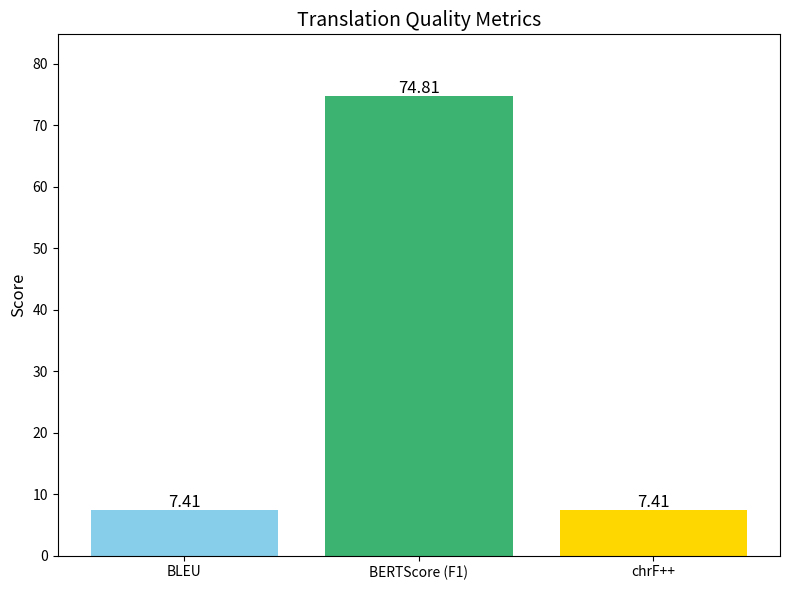

Here is the Python script that generated this plot: (Note: this script raises an exception after producing the figure.)
import matplotlib.pyplot as plt

# Replace with your actual scores
bleu_score = 7.41      # replace if fixed
bertscore_f1 = 0.7481  # already computed
chrf_score = 7.4129    # already computed

# Metric names and values
metrics = ['BLEU', 'BERTScore (F1)', 'chrF++']
values = [bleu_score, bertscore_f1 * 100, chrf_score]  # scale BERTScore to %

# Plot setup
plt.figure(figsize=(8, 6))
bars = plt.bar(metrics, values, color=['skyblue', 'mediumseagreen', 'gold'])

# Annotate bars with values
for bar in bars:
    yval = bar.get_height()
    plt.text(bar.get_x() + bar.get_width()/2, yval + 0.5, f"{yval:.2f}", ha='center', fontsize=12)

# Title and axis labels
plt.title("Translation Quality Metrics", fontsize=14)
plt.ylabel("Score", fontsize=12)
plt.ylim(0, max(values) + 10)

# Save and show
plt.tight_layout()
plt.savefig("translation_output/translation_metrics_barplot.png", dpi=300)
plt.show()
